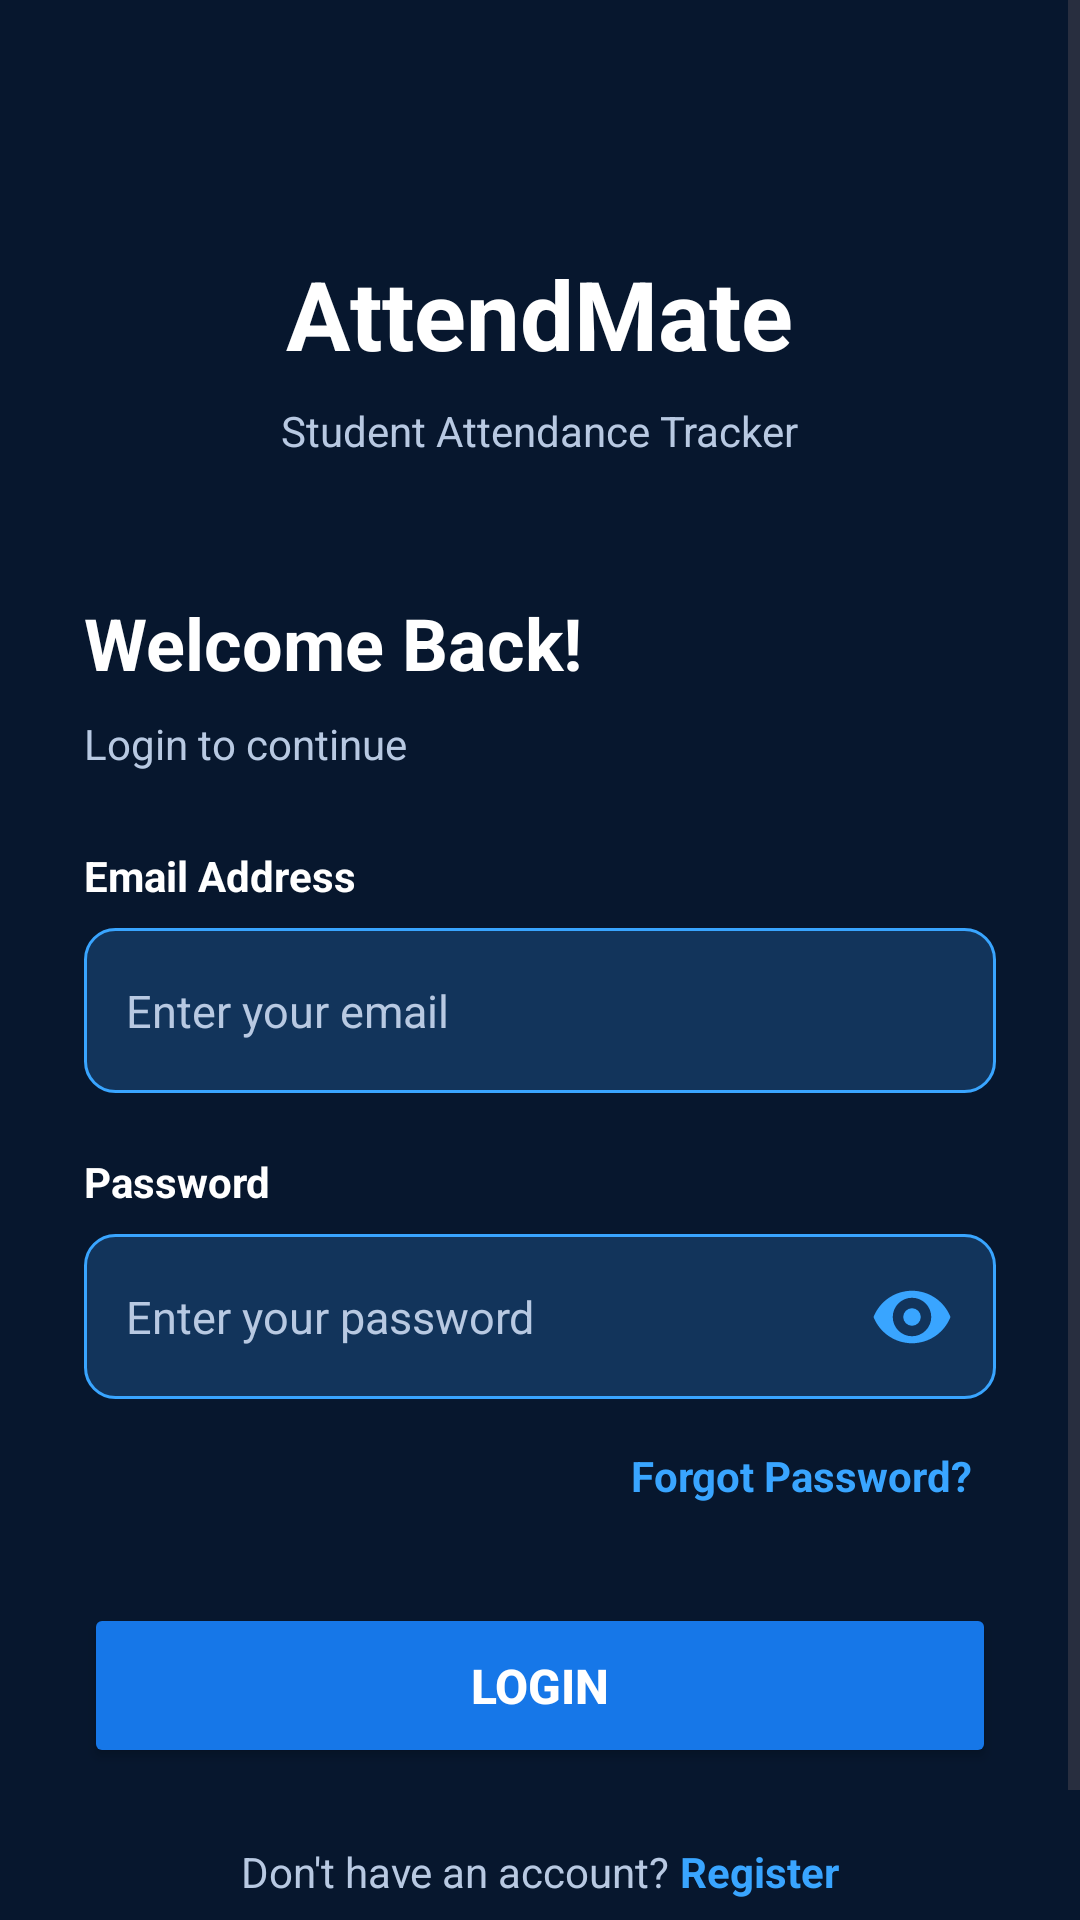

Write the Android layout XML for this screen, with the resource values it uses.
<!-- AndroidManifest.xml: application theme Theme.AttendMate -->
<!-- res/layout/activity_login.xml -->
<?xml version="1.0" encoding="utf-8"?>
<ScrollView xmlns:android="http://schemas.android.com/apk/res/android"
    android:layout_width="match_parent"
    android:layout_height="match_parent"
    android:background="#07172E"
    android:fillViewport="true">

    <LinearLayout
        android:layout_width="match_parent"
        android:layout_height="wrap_content"
        android:orientation="vertical"
        android:gravity="center_horizontal"
        android:padding="28dp">

        <TextView
            android:layout_width="wrap_content"
            android:layout_height="wrap_content"
            android:text="AttendMate"
            android:textColor="#FFFFFF"
            android:textSize="32sp"
            android:textStyle="bold"
            android:layout_marginTop="55dp" />

        <TextView
            android:layout_width="wrap_content"
            android:layout_height="wrap_content"
            android:text="Student Attendance Tracker"
            android:textColor="#B8C9E2"
            android:textSize="14sp"
            android:layout_marginTop="8dp"
            android:layout_marginBottom="45dp" />

        <TextView
            android:layout_width="match_parent"
            android:layout_height="wrap_content"
            android:text="Welcome Back!"
            android:textColor="#FFFFFF"
            android:textSize="24sp"
            android:textStyle="bold"
            android:layout_marginBottom="8dp" />

        <TextView
            android:layout_width="match_parent"
            android:layout_height="wrap_content"
            android:text="Login to continue"
            android:textColor="#B8C9E2"
            android:textSize="14sp"
            android:layout_marginBottom="25dp" />

        <TextView
            android:layout_width="match_parent"
            android:layout_height="wrap_content"
            android:text="Email Address"
            android:textColor="#FFFFFF"
            android:textSize="14sp"
            android:textStyle="bold"
            android:layout_marginBottom="8dp" />

        <AutoCompleteTextView
            android:id="@+id/emailInput"
            android:layout_width="match_parent"
            android:layout_height="55dp"
            android:background="@drawable/bg_login_input"
            android:hint="Enter your email"
            android:inputType="textEmailAddress"
            android:padding="14dp"
            android:textColor="#FFFFFF"
            android:textColorHint="#B8C9E2"
            android:textSize="15sp"
            android:singleLine="true" />

        <TextView
            android:layout_width="match_parent"
            android:layout_height="wrap_content"
            android:text="Password"
            android:textColor="#FFFFFF"
            android:textSize="14sp"
            android:textStyle="bold"
            android:layout_marginTop="20dp"
            android:layout_marginBottom="8dp" />

        <FrameLayout
            android:layout_width="match_parent"
            android:layout_height="55dp">

            <EditText
                android:id="@+id/passwordInput"
                android:layout_width="match_parent"
                android:layout_height="match_parent"
                android:background="@drawable/bg_login_input"
                android:hint="Enter your password"
                android:inputType="textPassword"
                android:paddingStart="14dp"
                android:paddingEnd="58dp"
                android:textColor="#FFFFFF"
                android:textColorHint="#B8C9E2"
                android:textSize="15sp"
                android:singleLine="true" />

            <ImageButton
                android:id="@+id/showPasswordIcon"
                android:layout_width="56dp"
                android:layout_height="match_parent"
                android:layout_gravity="end|center_vertical"
                android:background="@android:color/transparent"
                android:src="@drawable/ic_visibility"
                android:scaleType="centerInside"
                android:padding="10dp"
                android:contentDescription="Show password"
                android:clickable="true"
                android:focusable="true" />

        </FrameLayout>

        <TextView
            android:id="@+id/forgotPasswordText"
            android:layout_width="wrap_content"
            android:layout_height="wrap_content"
            android:text="Forgot Password?"
            android:textColor="#39A5FF"
            android:textSize="14sp"
            android:textStyle="bold"
            android:clickable="true"
            android:focusable="true"
            android:padding="8dp"
            android:layout_gravity="end"
            android:layout_marginTop="8dp" />

        <Button
            android:id="@+id/loginButton"
            android:layout_width="match_parent"
            android:layout_height="55dp"
            android:text="LOGIN"
            android:textColor="#FFFFFF"
            android:textSize="16sp"
            android:textStyle="bold"
            android:backgroundTint="#1677E8"
            android:layout_marginTop="25dp" />

        <LinearLayout
            android:layout_width="wrap_content"
            android:layout_height="wrap_content"
            android:orientation="horizontal"
            android:gravity="center"
            android:layout_marginTop="25dp"
            android:layout_marginBottom="25dp">

            <TextView
                android:layout_width="wrap_content"
                android:layout_height="wrap_content"
                android:text="Don't have an account? "
                android:textColor="#B8C9E2"
                android:textSize="14sp" />

            <TextView
                android:id="@+id/registerLink"
                android:layout_width="wrap_content"
                android:layout_height="wrap_content"
                android:text="Register"
                android:textColor="#39A5FF"
                android:textSize="14sp"
                android:textStyle="bold"
                android:clickable="true"
                android:focusable="true" />

        </LinearLayout>

    </LinearLayout>

</ScrollView>
<!-- resources referenced by this layout -->
<resources>
  <!-- drawable bg_login_input (drawable) -->
  <?xml version="1.0" encoding="utf-8"?>
  <shape xmlns:android="http://schemas.android.com/apk/res/android"
      android:shape="rectangle">
  
      <solid android:color="#12345B" />
  
      <corners android:radius="10dp" />
  
      <stroke
          android:width="1dp"
          android:color="#39A5FF" />
  
      <padding
          android:left="4dp"
          android:right="4dp" />
  
  </shape>
  <!-- drawable ic_visibility (drawable) -->
  <vector xmlns:android="http://schemas.android.com/apk/res/android"
      android:width="28dp"
      android:height="28dp"
      android:viewportWidth="24"
      android:viewportHeight="24">
  
      <path
          android:fillColor="#39A5FF"
          android:pathData="M12,4.5C7,4.5 2.73,7.61 1,12c1.73,4.39 6,7.5 11,7.5s9.27,-3.11 11,-7.5c-1.73,-4.39 -6,-7.5 -11,-7.5zM12,17.5a5.5,5.5 0,1 1,0 -11,5.5 5.5,0 0,1 0,11zM12,14.5a2.5,2.5 0,1 0,0 -5,2.5 2.5,0 0,0 0,5z"/>
  </vector>
  <style name="Theme.AttendMate" parent="Base.Theme.AttendMate" />
  <style name="Base.Theme.AttendMate" parent="Theme.Material3.DayNight.NoActionBar">
          
          
      </style>
</resources>
